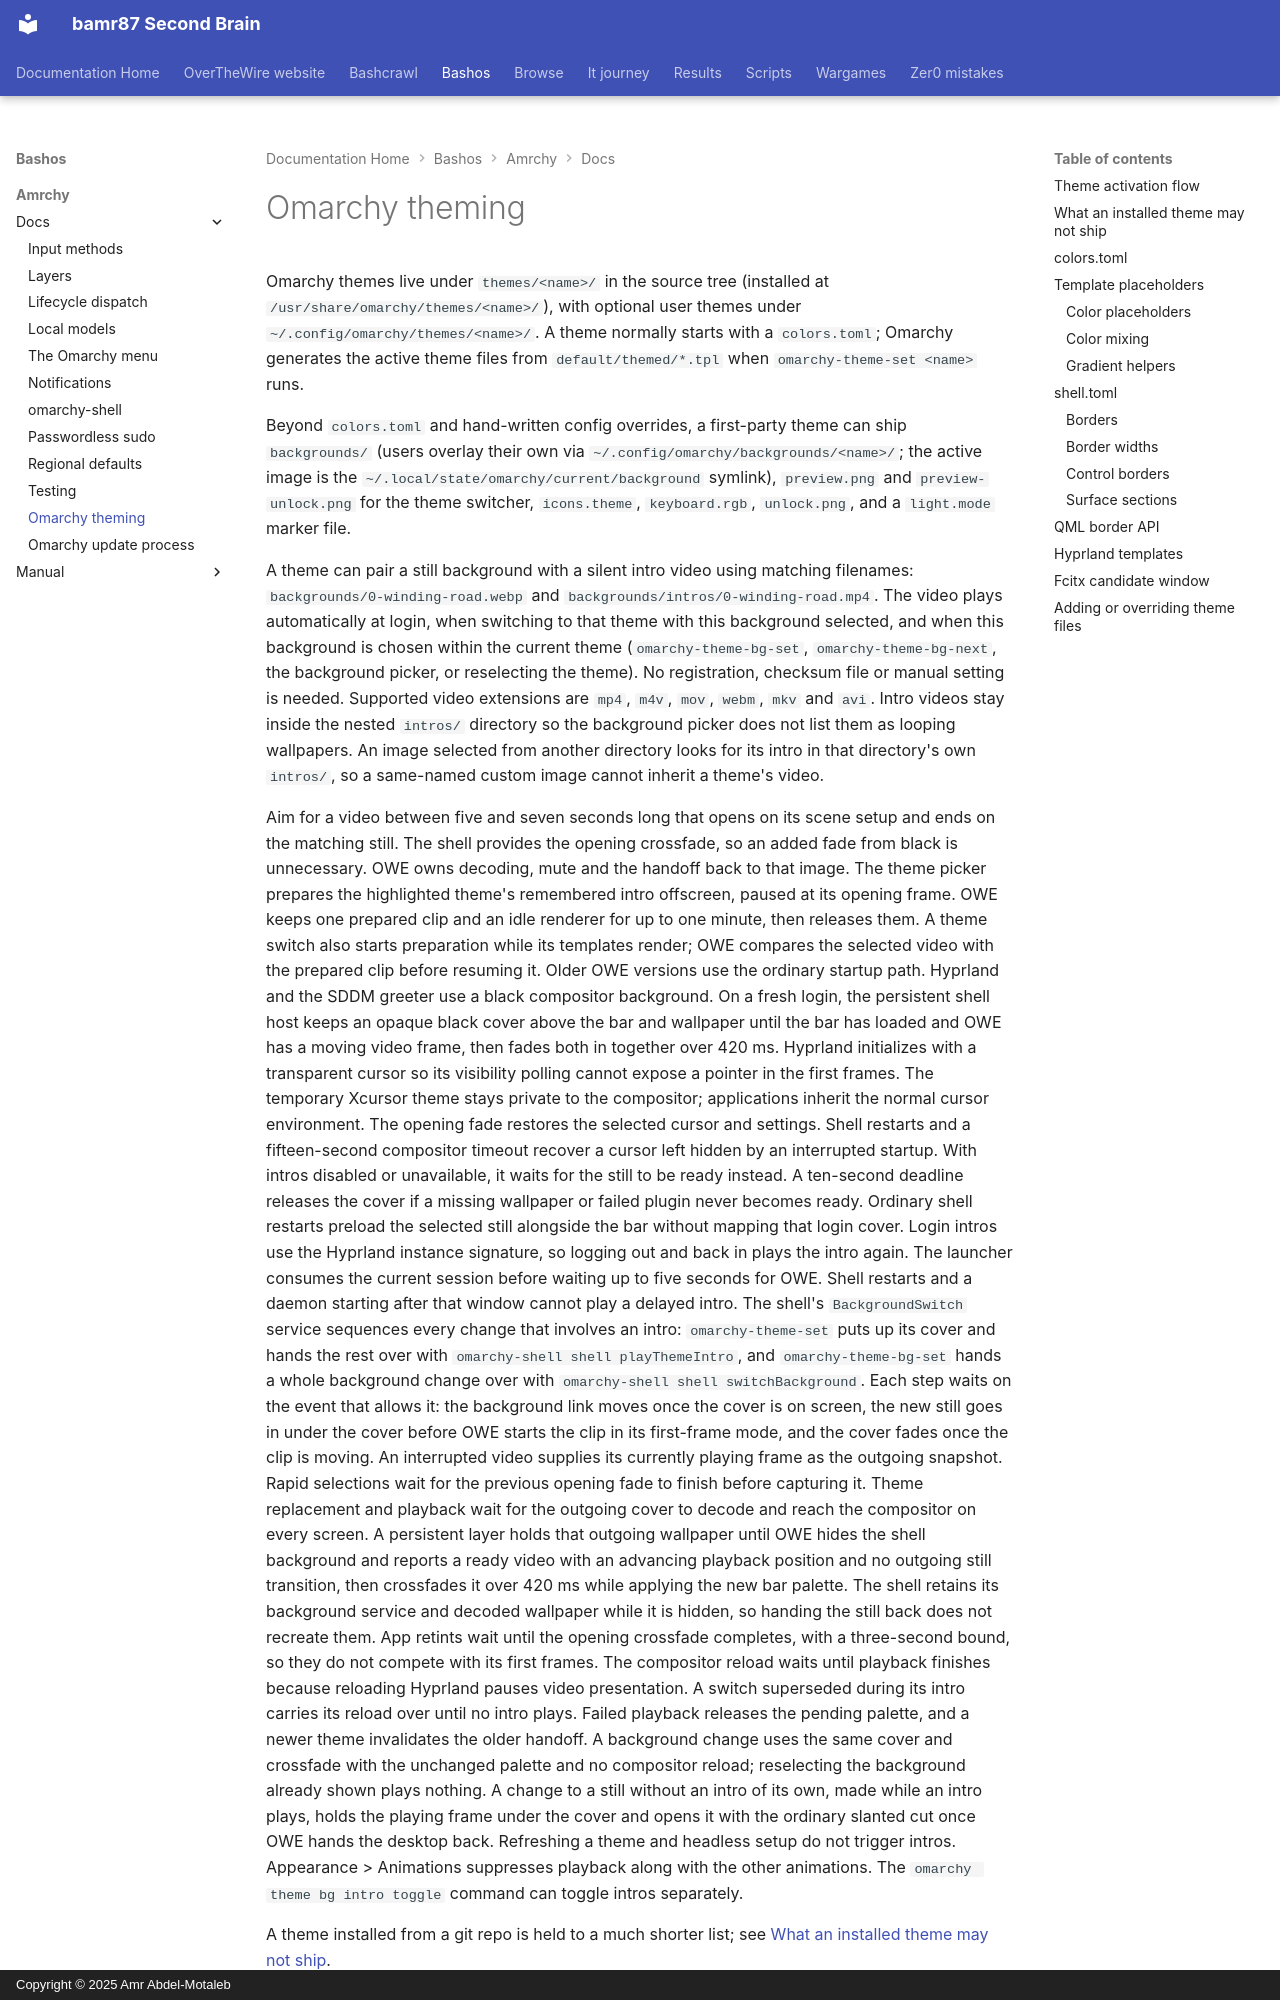

repository: bamr87/README · page: bashos/amrchy/docs/theming/index.html · generator: mkdocs · copyright: Copyright © 2025 Amr Abdel-Motaleb

---
source_file: amrchy/docs/theming.md
source_repo: bamr87/bashos
source_url: https://github.com/bamr87/bashos/blob/main/amrchy/docs/theming.md
title: Omarchy theming
---
# Omarchy theming

Omarchy themes live under `themes/<name>/` in the source tree (installed at `/usr/share/omarchy/themes/<name>/`), with optional user themes under `~/.config/omarchy/themes/<name>/`. A theme normally starts with a `colors.toml`; Omarchy generates the active theme files from `default/themed/*.tpl` when `omarchy-theme-set <name>` runs.

Beyond `colors.toml` and hand-written config overrides, a first-party theme can ship `backgrounds/` (users overlay their own via `~/.config/omarchy/backgrounds/<name>/`; the active image is the `~/.local/state/omarchy/current/background` symlink), `preview.png` and `preview-unlock.png` for the theme switcher, `icons.theme`, `keyboard.rgb`, `unlock.png`, and a `light.mode` marker file.

A theme can pair a still background with a silent intro video using matching filenames: `backgrounds/0-winding-road.webp` and `backgrounds/intros/0-winding-road.mp4`. The video plays automatically at login, when switching to that theme with this background selected, and when this background is chosen within the current theme (`omarchy-theme-bg-set`, `omarchy-theme-bg-next`, the background picker, or reselecting the theme). No registration, checksum file or manual setting is needed. Supported video extensions are `mp4`, `m4v`, `mov`, `webm`, `mkv` and `avi`. Intro videos stay inside the nested `intros/` directory so the background picker does not list them as looping wallpapers. An image selected from another directory looks for its intro in that directory's own `intros/`, so a same-named custom image cannot inherit a theme's video.
